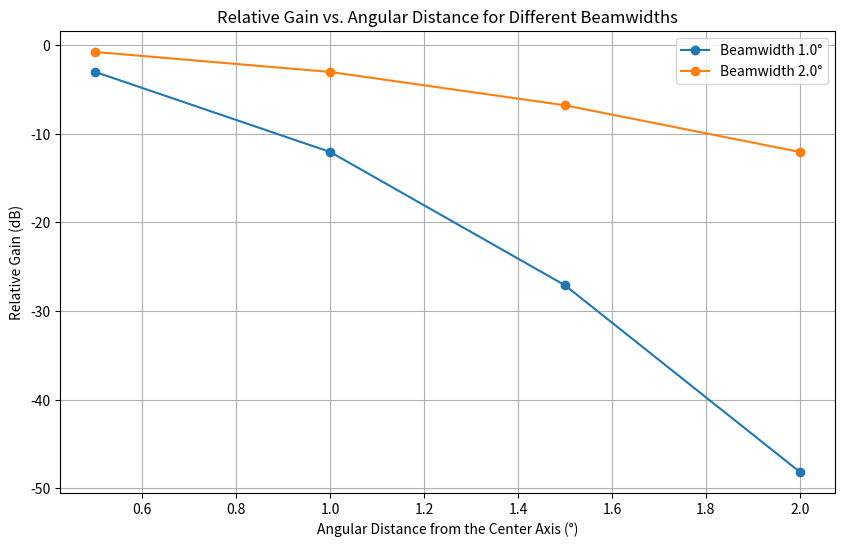

Generate this figure with matplotlib:
###### Code goes here

import numpy as np
import matplotlib.pyplot as plt

# Define the function to calculate relative gain based on the given formula
def relative_gain(theta, theta_0):
    # G0 = 0  # assuming maximum decibel gain G0 is 0 for simplification
    return - 40 * np.log(2) / np.log(10) * (theta / theta_0)**2

# Set the beamwidths and angular distances
beamwidths = [1.0, 2.0]
thetas = np.array([0.5, 1.0, 1.5, 2.0])  # degrees

# Calculate relative gains for each beamwidth
gains = {bw: relative_gain(thetas, bw) for bw in beamwidths}

# Create the plot
fig, ax = plt.subplots(figsize=(10, 6))
for bw, gains in gains.items():
    ax.plot(thetas, gains, marker='o', label=f'Beamwidth {bw}°')

ax.set_xlabel('Angular Distance from the Center Axis (°)')
ax.set_ylabel('Relative Gain (dB)')
ax.set_title('Relative Gain vs. Angular Distance for Different Beamwidths')
plt.grid(True)
plt.legend()
plt.show()

